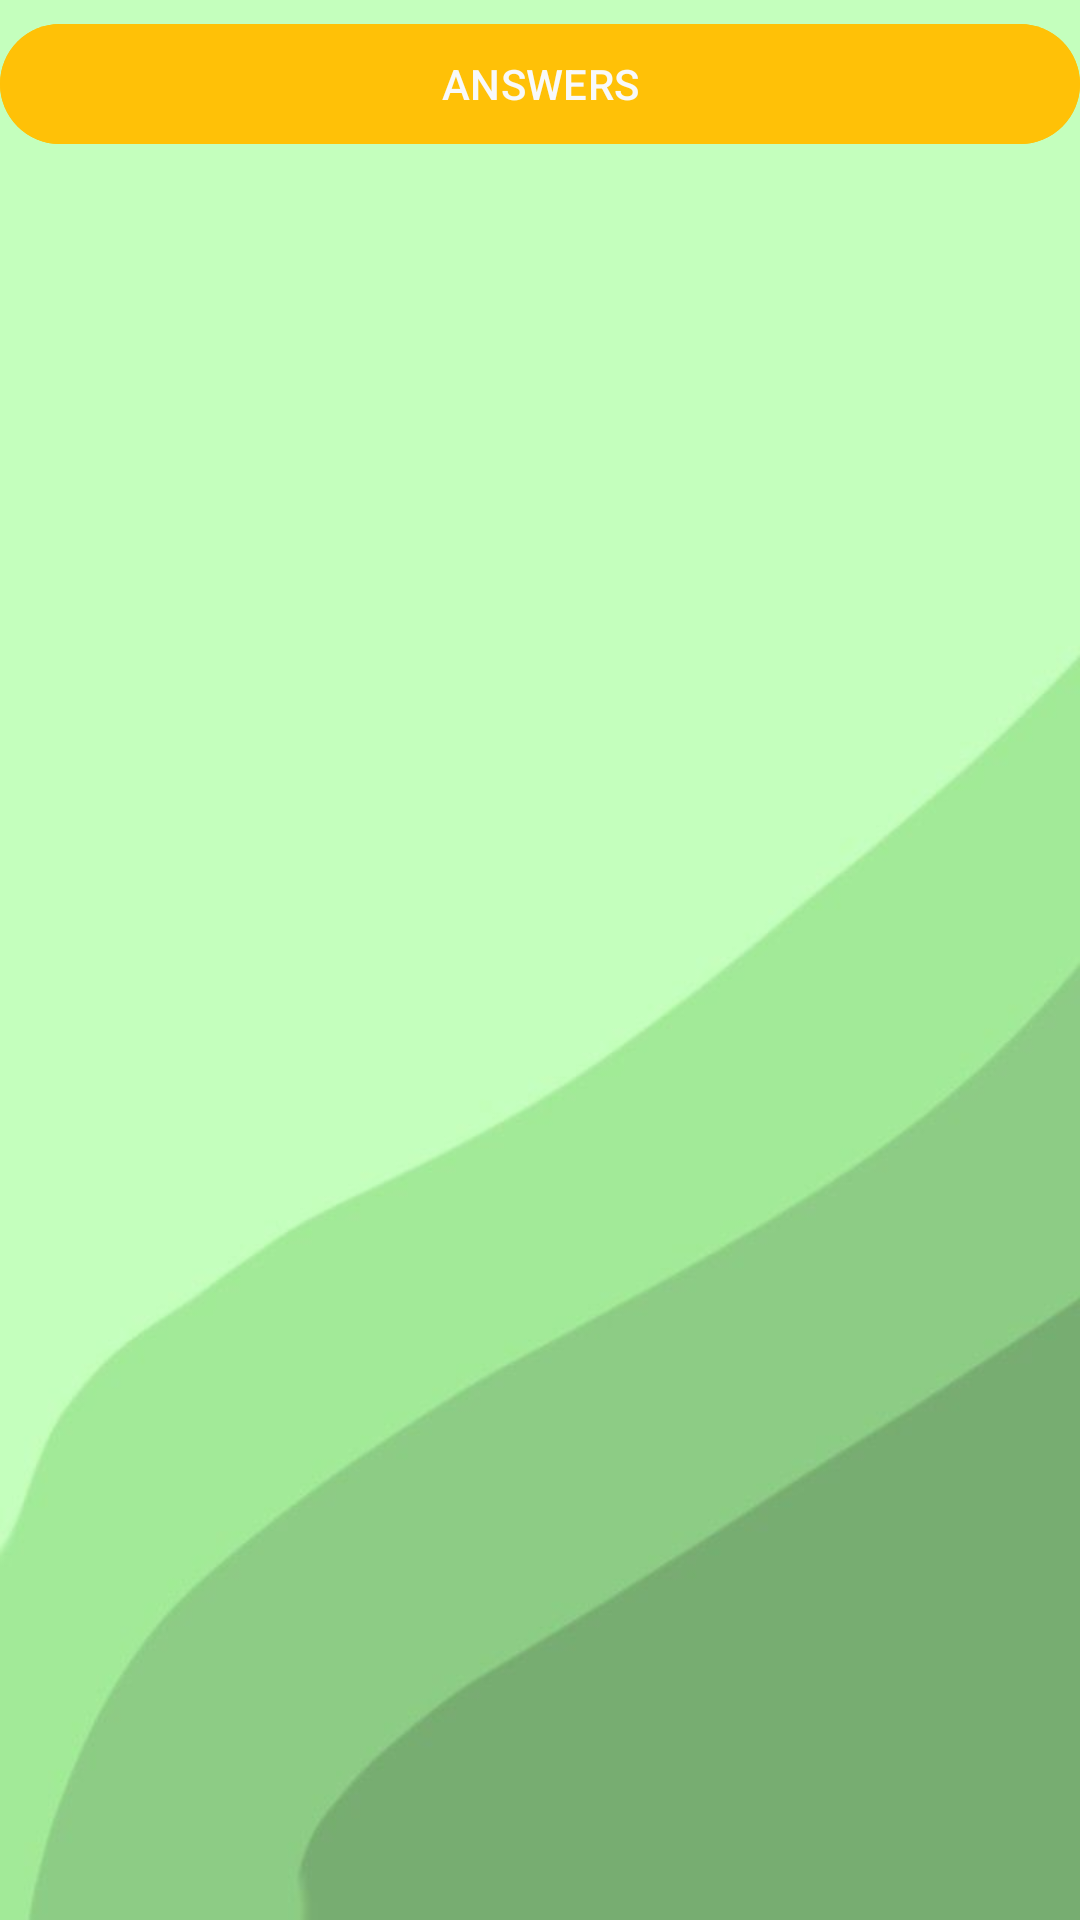

This screen was rendered from an Android layout file. Write that file and the resources it references.
<!-- AndroidManifest.xml: application theme Theme.QuizAPP.Main -->
<!-- res/layout/choice_item.xml -->
<?xml version="1.0" encoding="utf-8"?>
<LinearLayout xmlns:android="http://schemas.android.com/apk/res/android"
    android:id="@+id/choiceItem"
    android:layout_width="match_parent"
    android:layout_height="wrap_content"
    android:paddingTop="4dp"
    android:paddingBottom="4dp">

    <Button
        android:id="@+id/choiceButton"
        android:layout_width="match_parent"
        android:layout_height="wrap_content"
        android:backgroundTint="@color/warning"
        android:layout_weight="1"
        android:textColor="@color/light"
        android:text="ANSWERS" />

</LinearLayout>
<!-- resources referenced by this layout -->
<resources>
  <color name="light">#f8f9fa</color>
  <color name="warning">#ffc107</color>
  <style name="Theme.QuizAPP.Main" parent="Base.Theme.QuizAPP.Main" />
  <style name="Base.Theme.QuizAPP.Main" parent="Theme.Material3.Light">
          <item name="colorPrimary">@color/light_moss</item>
          <item name="colorSurface">@color/light_moss</item>
          <item name="android:windowSplashScreenBackground">#77c801</item>
  
          <item name="android:windowBackground">@drawable/background</item>
      </style>
  <color name="light_moss">#eaffee</color>
  <!-- drawable background: jpg bitmap (drawable, 10727 bytes) -->
</resources>
